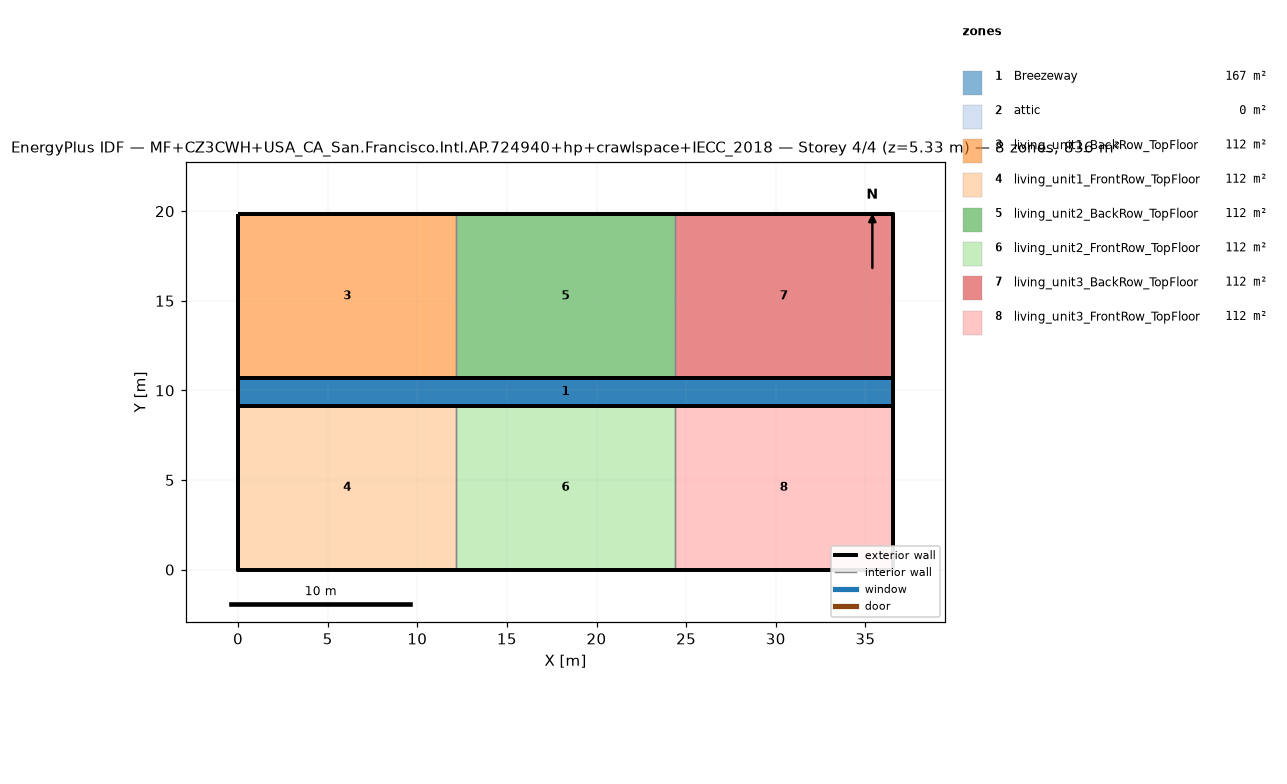
=== STOREY PLAN SPEC (per zone: floor XY polygon, exterior-wall plan segments, windows/doors) ===
zone 1: Breezeway  (167.0 m²)
  floor: (36.54, 9.16) (0.00, 9.16) (0.00, 10.68) (36.54, 10.68)
  floor: (36.54, 9.16) (0.00, 9.16) (0.00, 10.68) (36.54, 10.68)
  floor: (36.54, 9.16) (0.00, 9.16) (0.00, 10.68) (36.54, 10.68)
zone 2: attic  (0.0 m²)
  exterior wall: (36.54, 0.00) – (36.54, 19.84) – (36.54, 9.92)  [29.8 m]
  exterior wall: (0.00, 19.84) – (0.00, 0.00) – (0.00, 9.92)  [29.8 m]
zone 3: living_unit1_BackRow_TopFloor  (111.5 m²)
  floor: (12.18, 10.68) (0.00, 10.68) (0.00, 19.84) (12.18, 19.84)
  exterior wall: (12.18, 19.84) – (0.00, 19.84)  [12.2 m]
  exterior wall: (0.00, 19.84) – (0.00, 10.68)  [9.2 m]
  exterior wall: (0.00, 10.68) – (12.18, 10.68)  [12.2 m]
  interior walls: 1
zone 4: living_unit1_FrontRow_TopFloor  (111.5 m²)
  floor: (12.18, 0.00) (0.00, 0.00) (0.00, 9.16) (12.18, 9.16)
  exterior wall: (0.00, 0.00) – (12.18, 0.00)  [12.2 m]
  exterior wall: (0.00, 9.16) – (0.00, 0.00)  [9.2 m]
  exterior wall: (12.18, 9.16) – (0.00, 9.16)  [12.2 m]
  interior walls: 1
zone 5: living_unit2_BackRow_TopFloor  (111.5 m²)
  floor: (24.36, 10.68) (12.18, 10.68) (12.18, 19.84) (24.36, 19.84)
  exterior wall: (12.18, 10.68) – (24.36, 10.68)  [12.2 m]
  exterior wall: (24.36, 19.84) – (12.18, 19.84)  [12.2 m]
  interior walls: 2
zone 6: living_unit2_FrontRow_TopFloor  (111.5 m²)
  floor: (24.36, 0.00) (12.18, 0.00) (12.18, 9.16) (24.36, 9.16)
  exterior wall: (12.18, 0.00) – (24.36, 0.00)  [12.2 m]
  exterior wall: (24.36, 9.16) – (12.18, 9.16)  [12.2 m]
  interior walls: 2
zone 7: living_unit3_BackRow_TopFloor  (111.5 m²)
  floor: (36.54, 10.68) (24.36, 10.68) (24.36, 19.84) (36.54, 19.84)
  exterior wall: (36.54, 10.68) – (36.54, 19.84)  [9.2 m]
  exterior wall: (36.54, 19.84) – (24.36, 19.84)  [12.2 m]
  exterior wall: (24.36, 10.68) – (36.54, 10.68)  [12.2 m]
  interior walls: 1
zone 8: living_unit3_FrontRow_TopFloor  (111.5 m²)
  floor: (36.54, 0.00) (24.36, 0.00) (24.36, 9.16) (36.54, 9.16)
  exterior wall: (24.36, 0.00) – (36.54, 0.00)  [12.2 m]
  exterior wall: (36.54, 0.00) – (36.54, 9.16)  [9.2 m]
  exterior wall: (36.54, 9.16) – (24.36, 9.16)  [12.2 m]
  interior walls: 1

=== DERIVED (storey summary) ===
Building: MF+CZ3CWH+USA_CA_San.Francisco.Intl.AP.724940+hp+crawlspace+IECC_2018
Storey: 4 of 4  (floor level z = 5.33 m)
Storey gross floor area: 836.2 m²
Zones on this storey: 8
  - Breezeway: floor 167.0 m²
  - attic: floor 0.0 m²; exterior wall 59.5 m (81.9 m²); WWR 0.0%
  - living_unit1_BackRow_TopFloor: floor 111.5 m²; exterior wall 33.5 m (86.9 m²); WWR 0.0%
  - living_unit1_FrontRow_TopFloor: floor 111.5 m²; exterior wall 33.5 m (86.9 m²); WWR 0.0%
  - living_unit2_BackRow_TopFloor: floor 111.5 m²; exterior wall 24.4 m (63.1 m²); WWR 0.0%
  - living_unit2_FrontRow_TopFloor: floor 111.5 m²; exterior wall 24.4 m (63.1 m²); WWR 0.0%
  - living_unit3_BackRow_TopFloor: floor 111.5 m²; exterior wall 33.5 m (86.9 m²); WWR 0.0%
  - living_unit3_FrontRow_TopFloor: floor 111.5 m²; exterior wall 33.5 m (86.9 m²); WWR 0.0%
Zone adjacency (shared interzone walls):
  - living_unit1_BackRow_TopFloor ↔ living_unit2_BackRow_TopFloor
  - living_unit1_FrontRow_TopFloor ↔ living_unit2_FrontRow_TopFloor
  - living_unit2_BackRow_TopFloor ↔ living_unit3_BackRow_TopFloor
  - living_unit2_FrontRow_TopFloor ↔ living_unit3_FrontRow_TopFloor